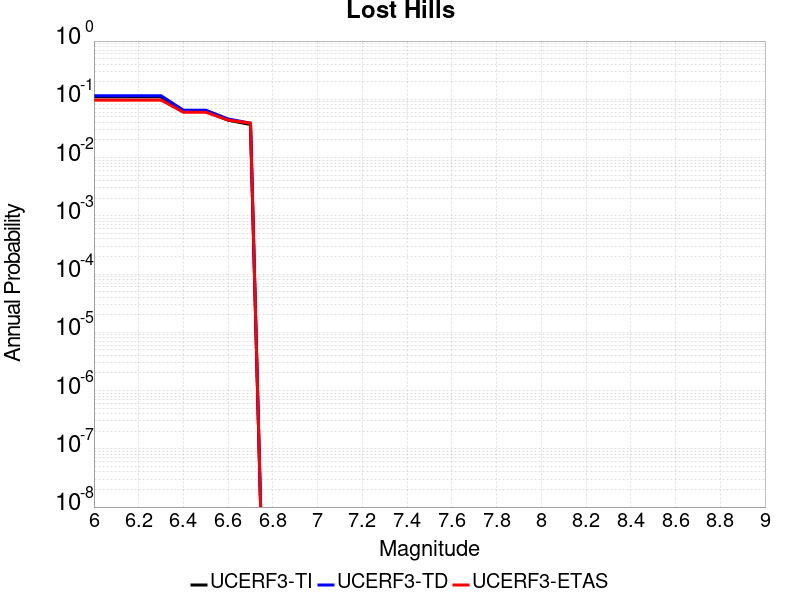

The data file committed next to this chart (first rows):
Magnitude, UCERF3-TI Prob, UCERF3-TD Prob, UCERF3-ETAS Prob
6.0, 0.11, 0.115, 0.097
6.1, 0.11, 0.115, 0.097
6.2, 0.11, 0.115, 0.097
6.3, 0.11, 0.115, 0.097
6.4, 0.06211, 0.06499, 0.06
6.5, 0.06211, 0.06499, 0.06
6.6, 0.0438, 0.04602, 0.044
6.7, 0.0369, 0.03889, 0.039
